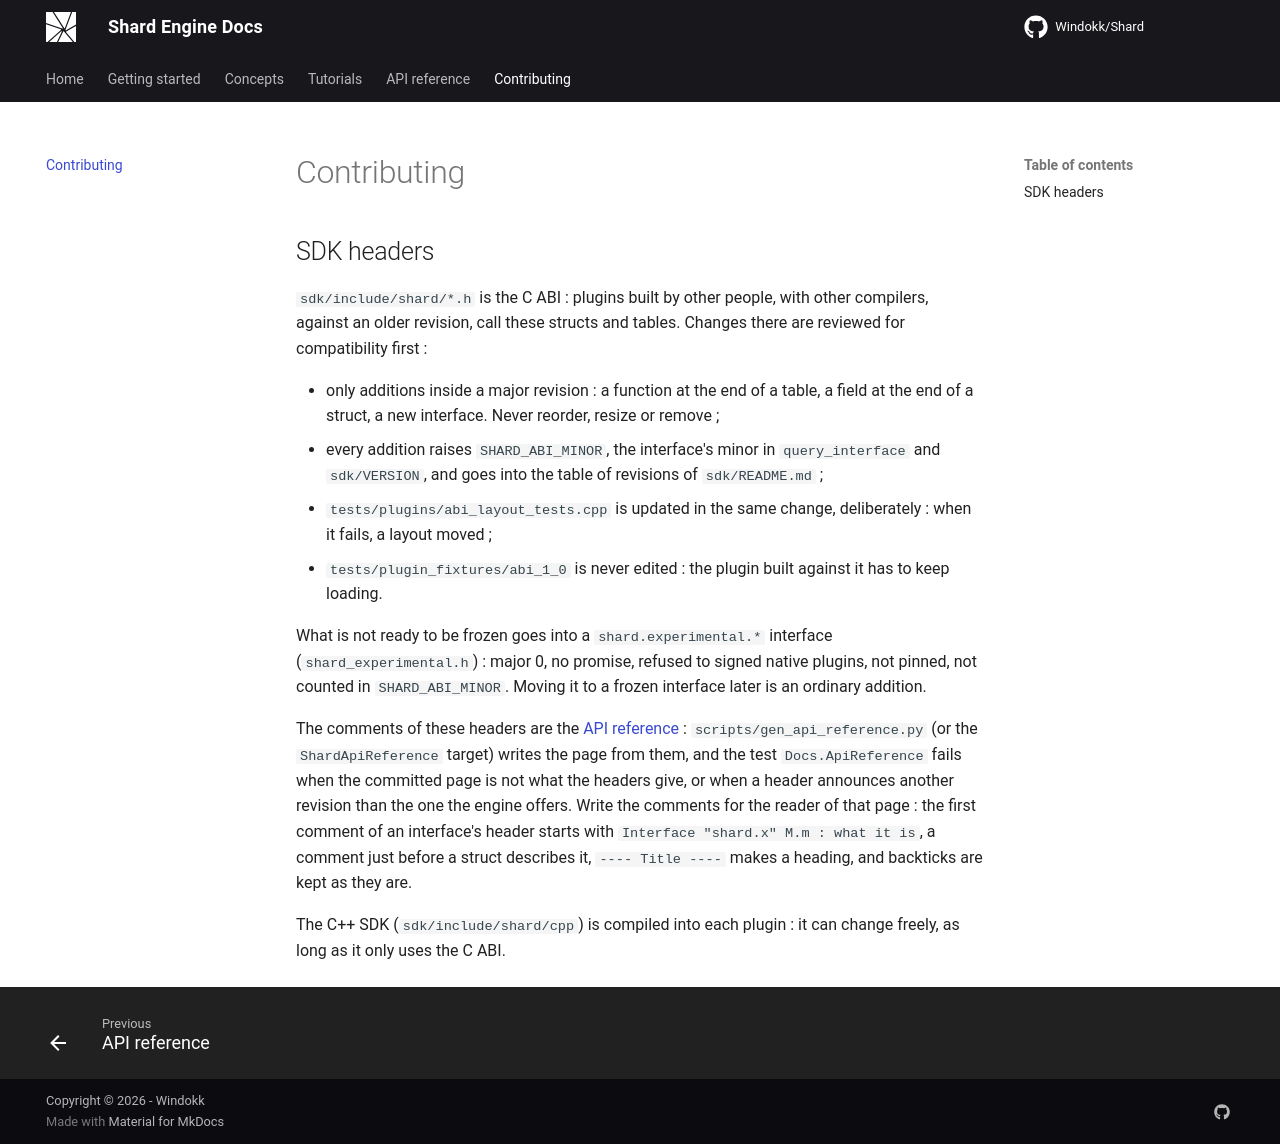

repository: Windokk/Shard · page: contributing/index.html · generator: mkdocs

# Contributing

## SDK headers

`sdk/include/shard/*.h` is the C ABI : plugins built by other people, with other compilers, against an older revision, call these structs and tables. Changes there are reviewed for compatibility first :

* only additions inside a major revision : a function at the end of a table, a field at the end of a struct, a new interface. Never reorder, resize or remove ;
* every addition raises `SHARD_ABI_MINOR`, the interface's minor in `query_interface` and `sdk/VERSION`, and goes into the table of revisions of `sdk/README.md` ;
* `tests/plugins/abi_layout_tests.cpp` is updated in the same change, deliberately : when it fails, a layout moved ;
* `tests/plugin_fixtures/abi_1_0` is never edited : the plugin built against it has to keep loading.

What is not ready to be frozen goes into a `shard.experimental.*` interface (`shard_experimental.h`) : major 0, no promise, refused to signed native plugins, not pinned, not counted in `SHARD_ABI_MINOR`. Moving it to a frozen interface later is an ordinary addition.

The comments of these headers are the [API reference](api_reference.md) : `scripts/gen_api_reference.py` (or the `ShardApiReference` target) writes the page from them, and the test `Docs.ApiReference` fails when the committed page is not what the headers give, or when a header announces another revision than the one the engine offers. Write the comments for the reader of that page : the first comment of an interface's header starts with `Interface "shard.x" M.m : what it is`, a comment just before a struct describes it, `---- Title ----` makes a heading, and backticks are kept as they are.

The C++ SDK (`sdk/include/shard/cpp`) is compiled into each plugin : it can change freely, as long as it only uses the C ABI.
